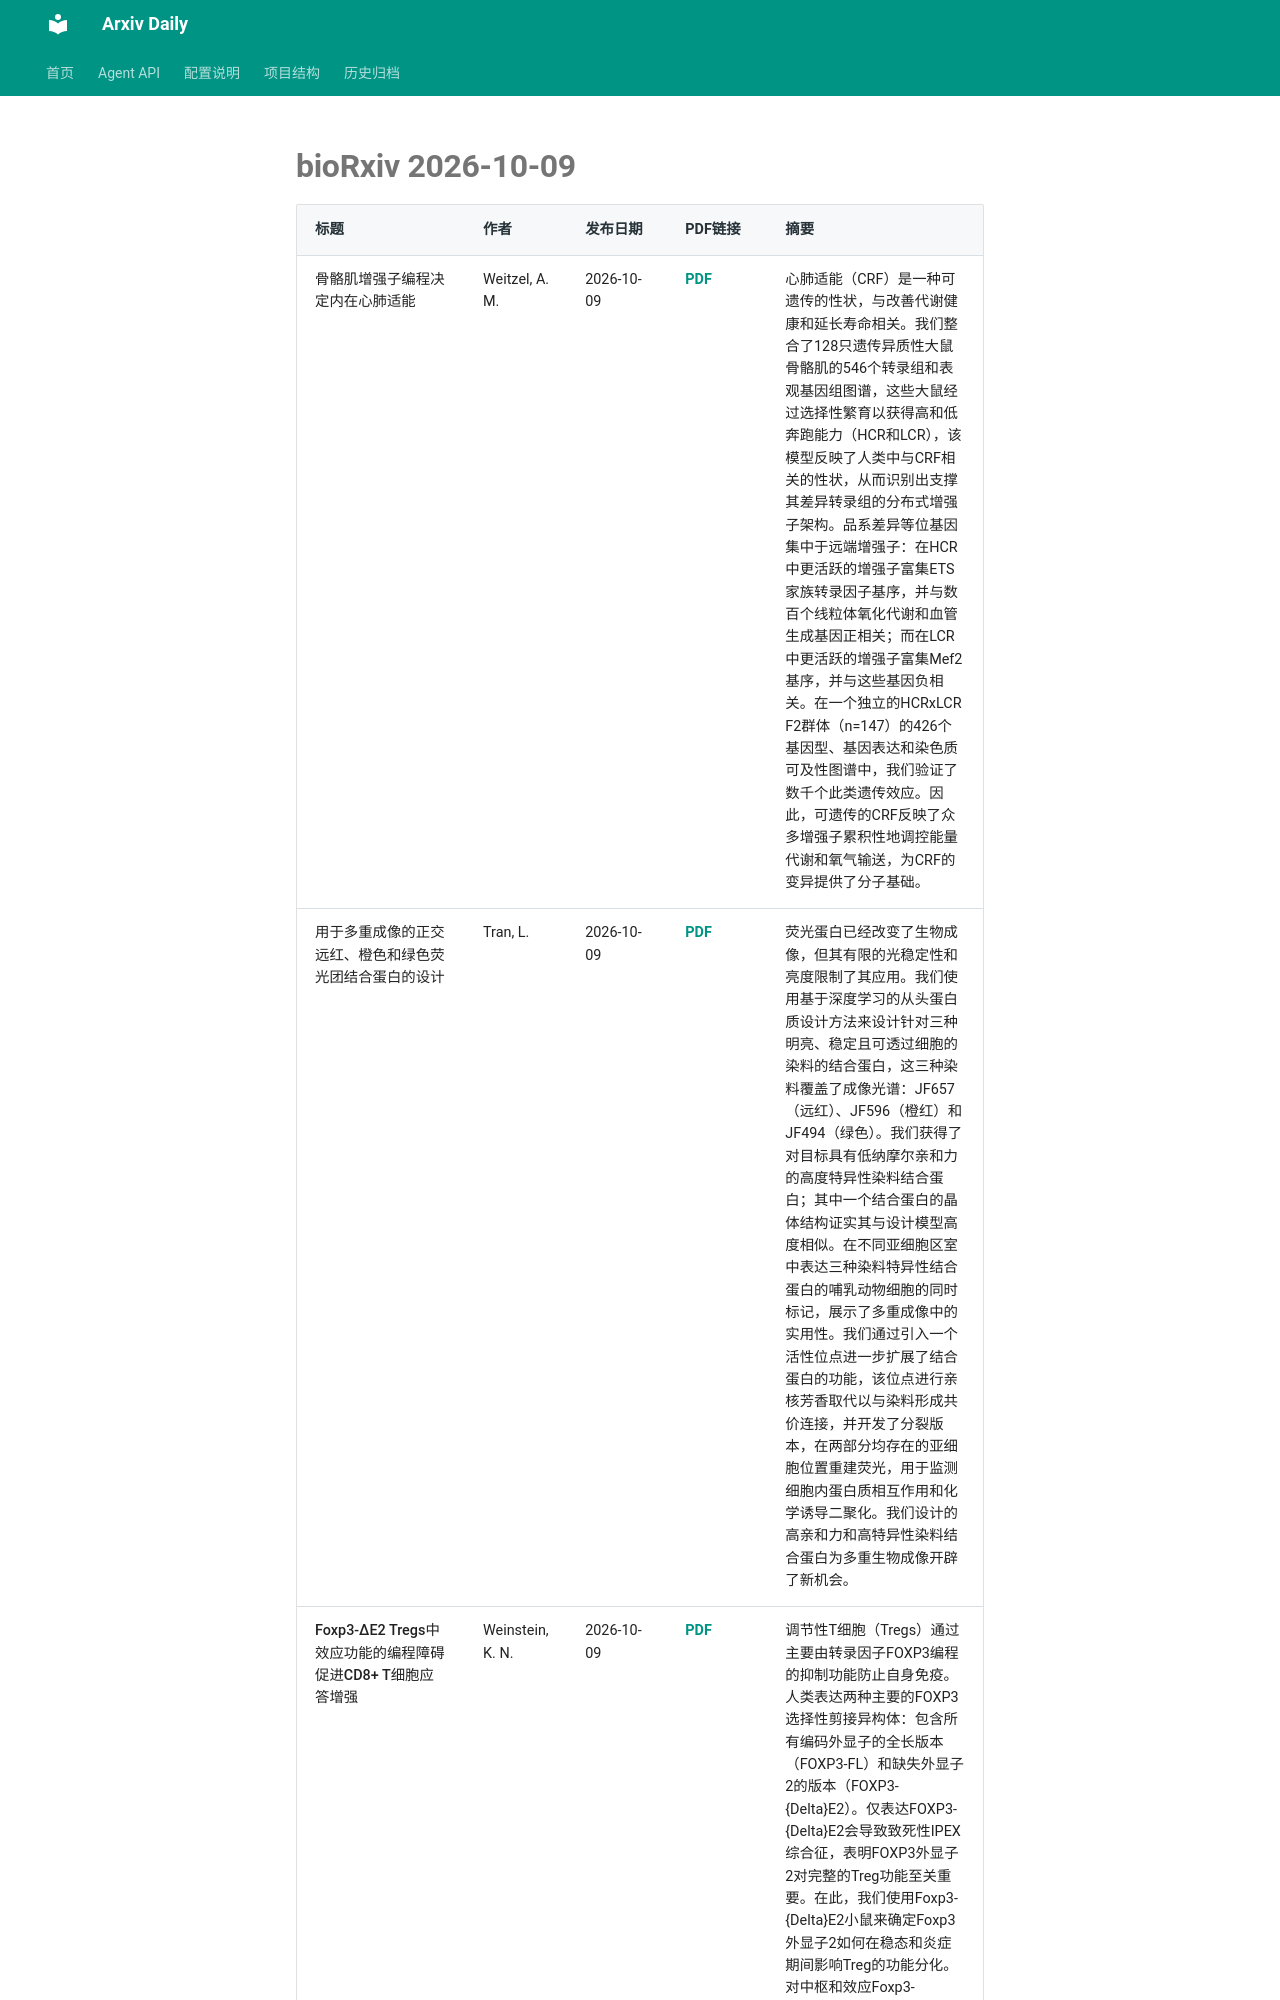

repository: Lcollection/Arxiv_Daily · page: daily-papers/2026-10-09-biorxiv/index.html · generator: mkdocs

# bioRxiv 2026-10-09

| 标题 | 作者 | 发布日期 | PDF链接 | 摘要 |
|------|------|----------|--------|------|
| 骨骼肌增强子编程决定内在心肺适能 | Weitzel, A. M. | 2026-10-09 | [PDF](https://www.biorxiv.org/content/10.1101/2025.10.02.679855v1.full.pdf) | 心肺适能（CRF）是一种可遗传的性状，与改善代谢健康和延长寿命相关。我们整合了128只遗传异质性大鼠骨骼肌的546个转录组和表观基因组图谱，这些大鼠经过选择性繁育以获得高和低奔跑能力（HCR和LCR），该模型反映了人类中与CRF相关的性状，从而识别出支撑其差异转录组的分布式增强子架构。品系差异等位基因集中于远端增强子：在HCR中更活跃的增强子富集ETS家族转录因子基序，并与数百个线粒体氧化代谢和血管生成基因正相关；而在LCR中更活跃的增强子富集Mef2基序，并与这些基因负相关。在一个独立的HCRxLCR F2群体（n=147）的426个基因型、基因表达和染色质可及性图谱中，我们验证了数千个此类遗传效应。因此，可遗传的CRF反映了众多增强子累积性地调控能量代谢和氧气输送，为CRF的变异提供了分子基础。 |
| 用于多重成像的正交远红、橙色和绿色荧光团结合蛋白的设计 | Tran, L. | 2026-10-09 | [PDF](https://www.biorxiv.org/content/10.1101/2025.08.03.668343v1.full.pdf) | 荧光蛋白已经改变了生物成像，但其有限的光稳定性和亮度限制了其应用。我们使用基于深度学习的从头蛋白质设计方法来设计针对三种明亮、稳定且可透过细胞的染料的结合蛋白，这三种染料覆盖了成像光谱：JF657（远红）、JF596（橙红）和JF494（绿色）。我们获得了对目标具有低纳摩尔亲和力的高度特异性染料结合蛋白；其中一个结合蛋白的晶体结构证实其与设计模型高度相似。在不同亚细胞区室中表达三种染料特异性结合蛋白的哺乳动物细胞的同时标记，展示了多重成像中的实用性。我们通过引入一个活性位点进一步扩展了结合蛋白的功能，该位点进行亲核芳香取代以与染料形成共价连接，并开发了分裂版本，在两部分均存在的亚细胞位置重建荧光，用于监测细胞内蛋白质相互作用和化学诱导二聚化。我们设计的高亲和力和高特异性染料结合蛋白为多重生物成像开辟了新机会。 |
| Foxp3-ΔE2 Tregs中效应功能的编程障碍促进CD8+ T细胞应答增强 | Weinstein, K. N. | 2026-10-09 | [PDF](https://www.biorxiv.org/content/10.64898/2026.04.20.719728v1.full.pdf) | 调节性T细胞（Tregs）通过主要由转录因子FOXP3编程的抑制功能防止自身免疫。人类表达两种主要的FOXP3选择性剪接异构体：包含所有编码外显子的全长版本（FOXP3-FL）和缺失外显子2的版本（FOXP3-{Delta}E2）。仅表达FOXP3-{Delta}E2会导致致死性IPEX综合征，表明FOXP3外显子2对完整的Treg功能至关重要。在此，我们使用Foxp3-{Del
